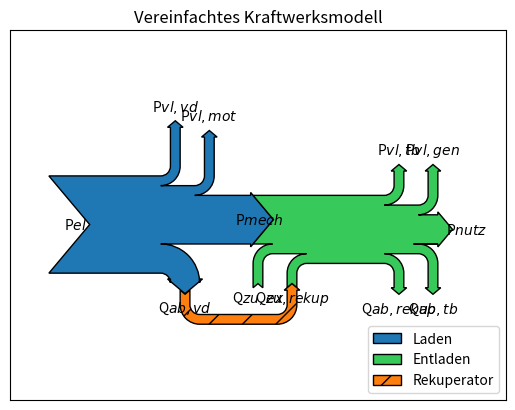

Write the Python code that produced this figure.
import matplotlib.pyplot as plt
import numpy as np
from matplotlib.sankey import Sankey

fig = plt.figure()
ax = fig.add_subplot(1, 1, 1, xticks=[], yticks=[],
                 title="Vereinfachtes Kraftwerksmodell")
sankey = Sankey(ax=ax, unit=None)
sankey.add(flows=[1.0, -0.3, -0.1, -0.1, -0.5],
       pathlengths = [0.5,0.06,0.5,0.5,0.375],
       labels=['P$el$', 'Q$ab,vd$', 'P$vl,vd$', 'P$vl,mot$', ''],
       label='Laden',
       orientations=[0, -1, 1, 1, 0])

sankey.add(flows=[0.5, 0.1, 0.1, -0.1, -0.1, -0.1, -0.1, -0.3], fc='#37c959',
       label='Entladen',
       labels=['P$mech$', 'Q$zu,ex$', 'Q$zu,rekup$', 'P$vl,tb$', 'P$vl,gen$',                'Q$ab,tb$', 'Q$ab,rekup$', 'P$nutz$'],
       orientations=[0, -1, -1, 1, 1, -1, -1, 0], prior=0, connect=(4, 0))

sankey.add(flows=[-0.1, 0.1],
       label='Rekuperator',
       #labels=['bla'],
       orientations=[1,1],
        prior=1,
           connect=(2, 0))

diagrams = sankey.finish()
diagrams[-1].patch.set_hatch('/')
plt.legend(loc='lower right')
plt.show()